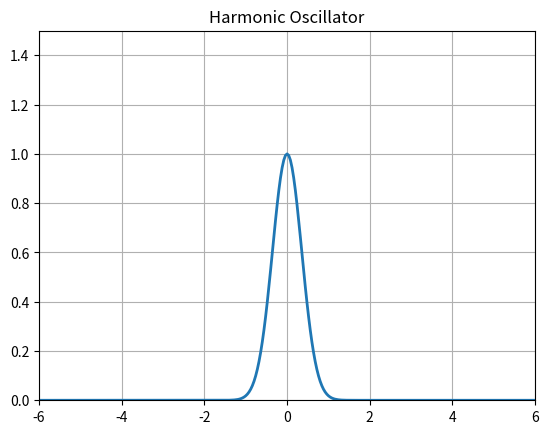

Write the Python code that produced this figure.
""" From "COMPUTATIONAL PHYSICS" & "COMPUTER PROBLEMS in PHYSICS"
[redacted]
[redacted]
[redacted]
    Please respect copyright & acknowledge our work."""

# HOmovMat: Matplot animated soltion t-dependent Sch Eqt for HO
 
from numpy import *
import numpy as np,  matplotlib.pyplot as plt 
import matplotlib.animation as animation

dx = 0.04;    dx2 = dx*dx;  k0 = 5.5*pi;  dt = dx2/20.0;  
xmax = 6.0; beta = dt/dx2; nmax=301

xs = arange(-xmax,xmax+dx/2,dx);  V=np.zeros((nmax),float)
V   = 15.0*xs**2
R = zeros((nmax,2),float);  I = zeros((nmax,2),float)        
R[:,0] = exp(-0.5*(xs/0.5)**2) * cos(k0*xs)       # Re Psi
I[:,0] = exp(-0.5*(xs/0.5)**2) * sin(k0*xs)       # Im Pse

fig = plt.figure()                          
ax = fig.add_subplot(111, autoscale_on=False,
                     xlim=(-xmax,xmax), ylim=(0, 1.5))
ax.grid()                                                       
plt.title("Harmonic Oscillator")
line, = ax.plot(xs, R[:,0]**2+I[:,0]**2, lw=2)      

def animate(dum):
   R[1:-1,1] = R[1:-1,0] - beta*(I[2:,0] + I[:-2,0] - 2*I[1:-1,0]) + dt*V[1:-1]*I[1:-1,0]
   line.set_data(xs,R[:,1]*R[:,0]+I[:,0]**2)
   I[1:-1,1] = I[1:-1,0] + beta*(R[2:,1] + R[:-2,1] - 2*R[1:-1,1]) 
   - dt*V[1:-1]*R[1:-1,1]
   R[:,0]=R[:,1]
   I[:,0]=I[:,1]
   return line, 
ani = animation.FuncAnimation(fig, animate,frames=1000,interval=1)
plt.show()